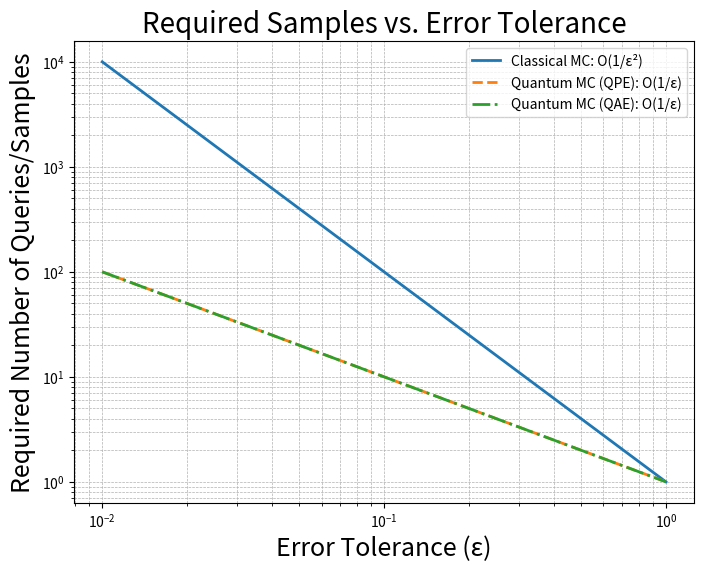

Here is the Python script that generated this plot:
import numpy as np
import matplotlib.pyplot as plt

epsilon = np.logspace(-2, 0, 100)  # Error ranging from 0.01 to 1


classical_mc_samples = 1 / (epsilon**2)  # O(1/ε²)
qpe_samples = 1 / epsilon  # O(1/ε)
qae_samples = 1 / epsilon  # O(1/ε)

# Plot the required number of samples vs. error tolerance
plt.figure(figsize=(8, 6))
plt.plot(
    epsilon,
    classical_mc_samples,
    label="Classical MC: O(1/ε²)",
    linestyle="-",
    linewidth=2,
)
plt.plot(
    epsilon, qpe_samples, label="Quantum MC (QPE): O(1/ε)", linestyle="--", linewidth=2
)
plt.plot(
    epsilon, qae_samples, label="Quantum MC (QAE): O(1/ε)", linestyle="-.", linewidth=2
)

# Labels and legend
plt.xlabel("Error Tolerance (ε)", fontsize=18)
plt.ylabel("Required Number of Queries/Samples", fontsize=18)
plt.xscale("log")  # Log scale for better visualization
plt.yscale("log")
plt.title("Required Samples vs. Error Tolerance", fontsize=20)
plt.legend()
plt.grid(True, which="both", linestyle="--", linewidth=0.5)

# Show the plot
plt.show()